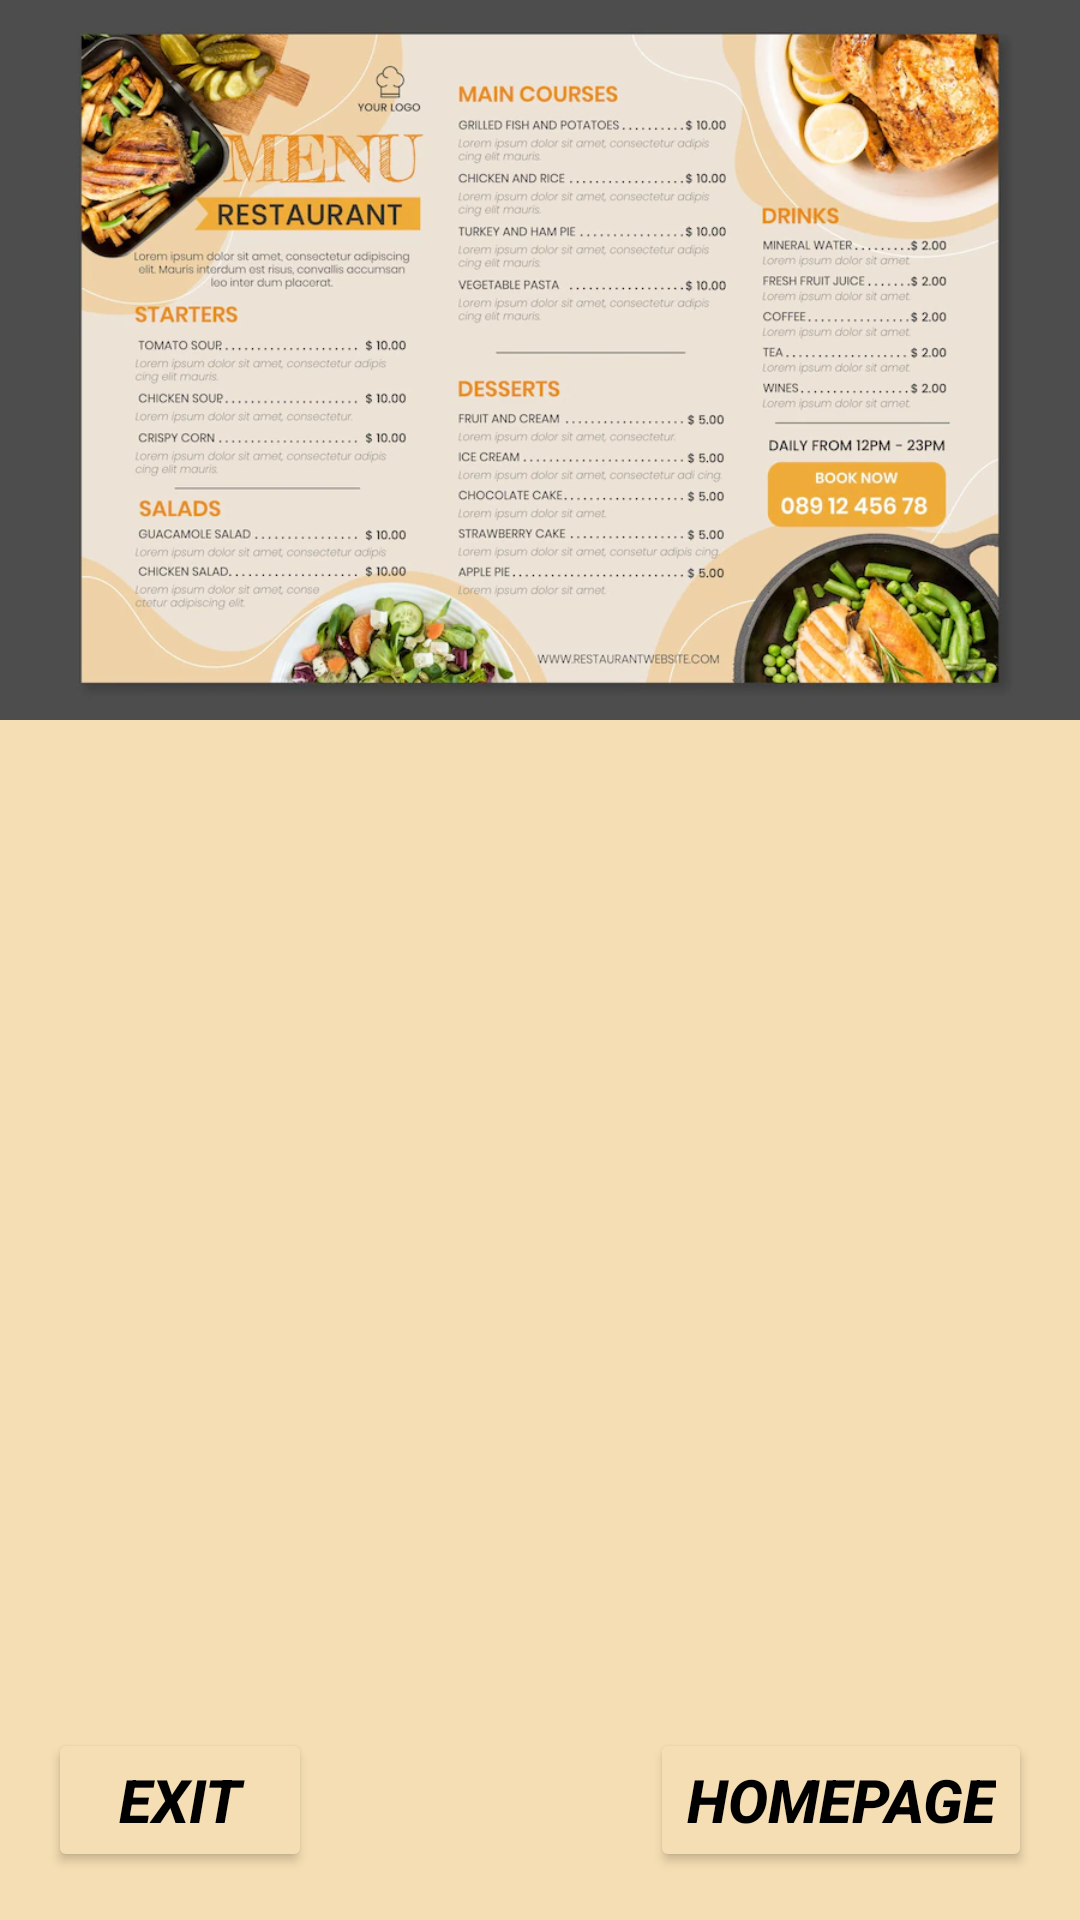

Layout XML and referenced resources for this Android screen:
<!-- AndroidManifest.xml: application theme Theme.TeamGator -->
<!-- res/layout/normalmenu.xml -->
<?xml version="1.0" encoding="utf-8"?>
<ScrollView
    xmlns:android="http://schemas.android.com/apk/res/android"
    xmlns:app="http://schemas.android.com/apk/res-auto"
    xmlns:tools="http://schemas.android.com/tools"
    android:layout_width="match_parent"
    android:layout_height="match_parent"
    android:fillViewport="true"
    android:background="@color/Wheat"
    tools:context=".NormalMenu">

    <FrameLayout
        android:layout_width="match_parent"
        android:layout_height="wrap_content">

        <ImageView
            android:id="@+id/imageView"
            android:layout_width="match_parent"
            android:layout_height="wrap_content"
            android:scaleType="centerCrop"
            android:src="@drawable/menu"
            android:adjustViewBounds="true"
            android:layout_gravity="top"/>

        
        
        

        <Button
            android:id="@+id/ExitButton"
            android:layout_width="wrap_content"
            android:layout_height="wrap_content"
            android:layout_margin="16dp"
            android:layout_gravity="start|bottom"
            android:backgroundTint="@color/Wheat"
            android:textColor="@color/Black"
            android:textSize="20sp"
            android:textStyle="bold|italic"
            android:text="EXIT" />

        <Button
            android:id="@+id/ExitButtonMain"
            android:layout_width="wrap_content"
            android:layout_height="wrap_content"
            android:layout_margin="16dp"
            android:layout_gravity="bottom|right"
            android:backgroundTint="@color/Wheat"
            android:textColor="@color/Black"
            android:textSize="20sp"
            android:textStyle="bold|italic"
            android:text="HOMEPAGE" />

    </FrameLayout>
</ScrollView>
<!-- resources referenced by this layout -->
<resources>
  <color name="Black">#FF000000</color>
  <color name="Wheat">#F5DEB3</color>
  <!-- drawable menu: jpg bitmap (drawable, 107440 bytes) -->
  <style name="Theme.TeamGator" parent="Theme.MaterialComponents.DayNight.DarkActionBar">
          
          <item name="colorPrimary">@color/purple_500</item>
          <item name="colorPrimaryVariant">@color/purple_700</item>
          <item name="colorOnPrimary">@color/white</item>
          
          <item name="colorSecondary">@color/teal_200</item>
          <item name="colorSecondaryVariant">@color/teal_700</item>
          <item name="colorOnSecondary">@color/black</item>
          
          <item name="android:statusBarColor">?attr/colorPrimaryVariant</item>
          
      </style>
  <color name="purple_500">#FF6200EE</color>
  <color name="purple_700">#FF3700B3</color>
  <color name="white">#FFFFFFFF</color>
  <color name="teal_200">#FF03DAC5</color>
  <color name="teal_700">#FF018786</color>
  <color name="black">#FF000000</color>
</resources>
